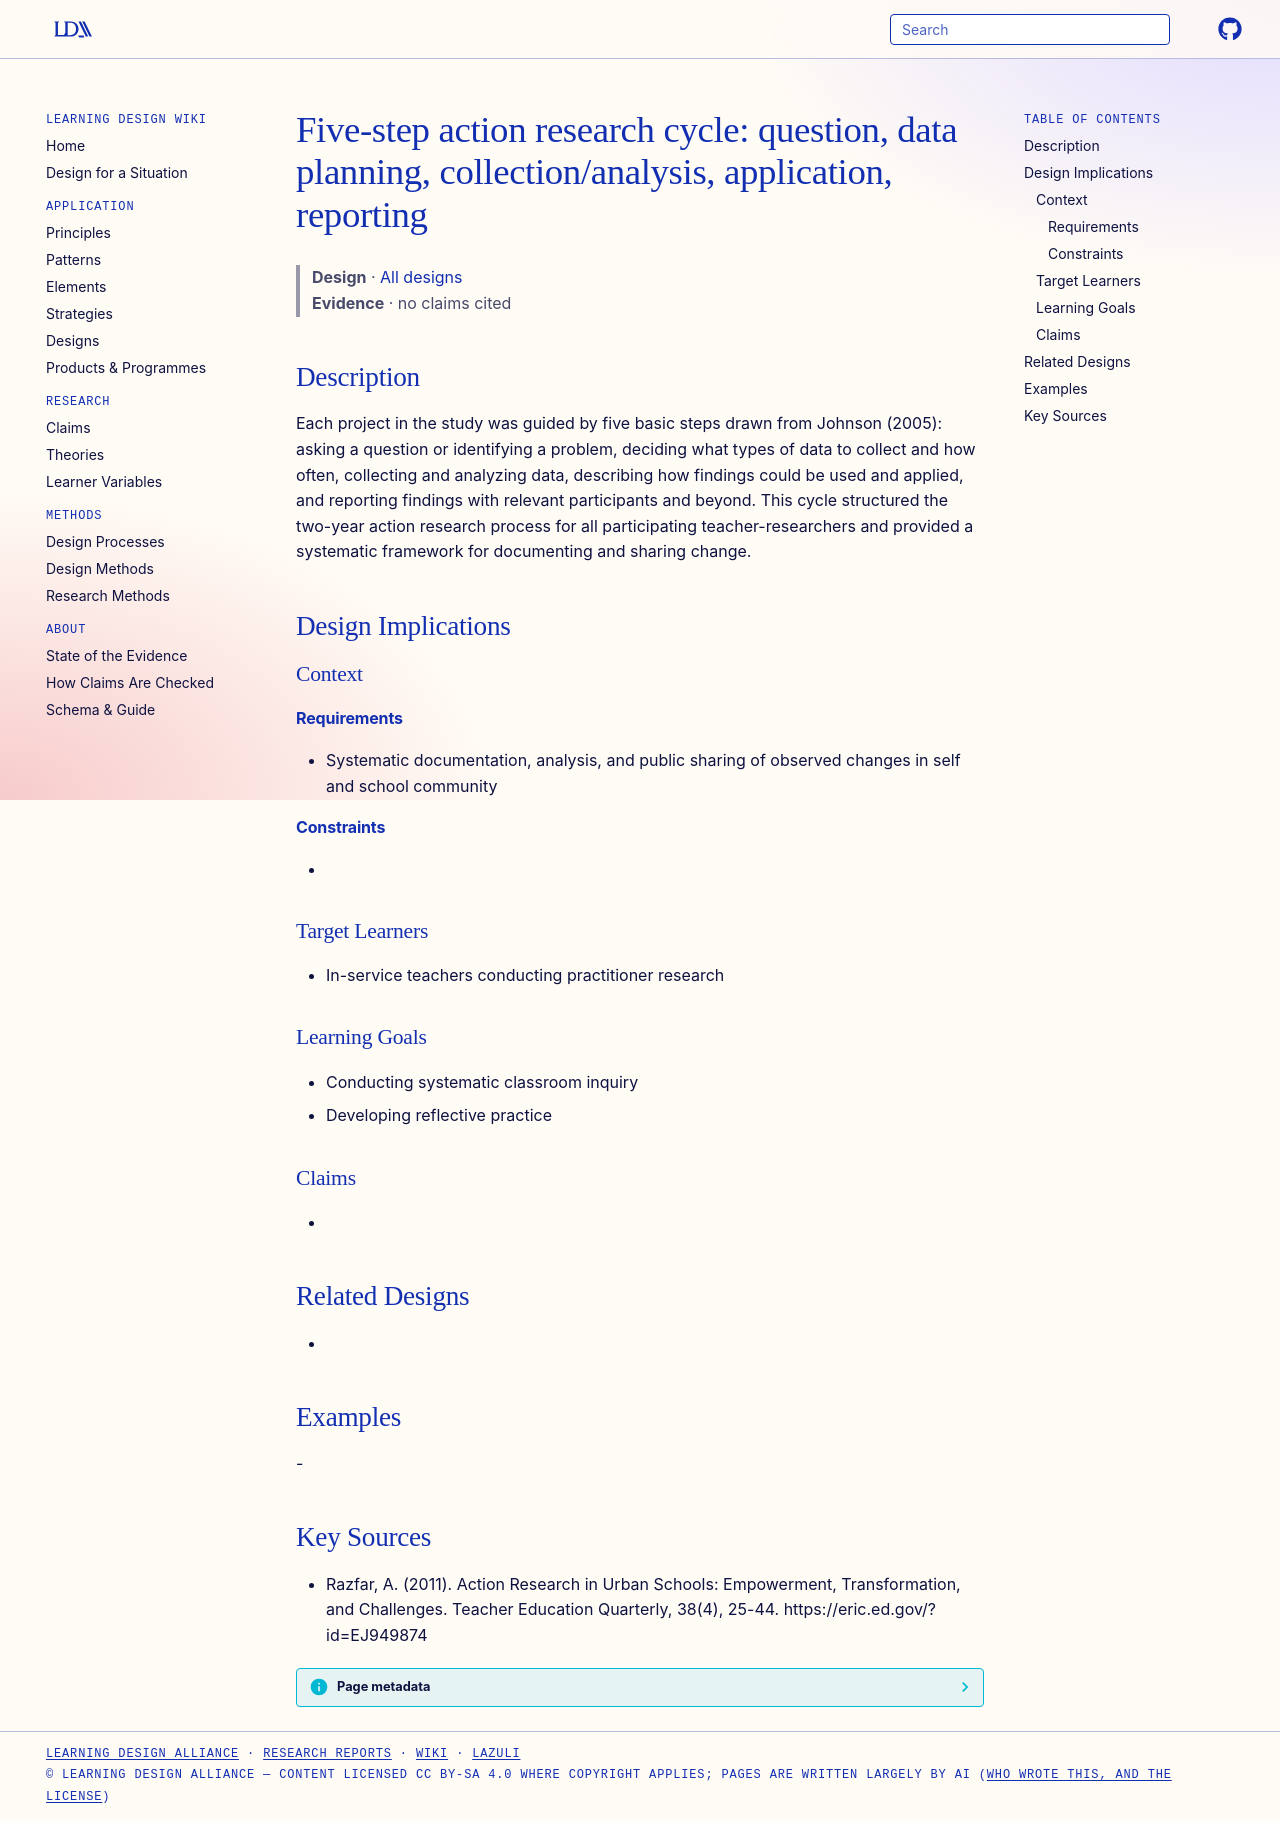

repository: Learning-Design-Alliance/learning-wiki · page: designs/five-step-action-research-cycle/index.html · generator: mkdocs

---
type: design
id: five-step-action-research-cycle
title: "Five-step action research cycle: question, data planning, collection/analysis, application, reporting"
description: "Each project in the study was guided by five basic steps drawn from Johnson (2005): asking a question or identifying a problem, deciding what types of data to collect and how often, collecting and analyzing data, desc..."
status: review
generated:
  by: "process:settle-candidates"
  at: 2026-11-03
sources:
  - id: razfar-2011
    resource: "https://eric.ed.gov/?id=EJ949874"
    title: "Razfar, A. (2011). Action Research in Urban Schools: Empowerment, Transformation, and Challenges. Teacher Education Quarterly, 38(4), 25-44. https://eric.ed.gov/?id=EJ949874"
    author: Razfar, A
---

# Five-step action research cycle: question, data planning, collection/analysis, application, reporting

> **Design** · [All designs](index.md)
> **Evidence** · no claims cited

## Description
Each project in the study was guided by five basic steps drawn from Johnson (2005): asking a question or identifying a problem, deciding what types of data to collect and how often, collecting and analyzing data, describing how findings could be used and applied, and reporting findings with relevant participants and beyond. This cycle structured the two-year action research process for all participating teacher-researchers and provided a systematic framework for documenting and sharing change.

## Design Implications

### Context
#### Requirements
- Systematic documentation, analysis, and public sharing of observed changes in self and school community
#### Constraints
- 

### Target Learners
- In-service teachers conducting practitioner research

### Learning Goals
- Conducting systematic classroom inquiry
- Developing reflective practice

### Claims
- 

## Related Designs
- 

## Examples
-

## Key Sources
- Razfar, A. (2011). Action Research in Urban Schools: Empowerment, Transformation, and Challenges. Teacher Education Quarterly, 38(4), 25-44. https://eric.ed.gov/?id=EJ949874
